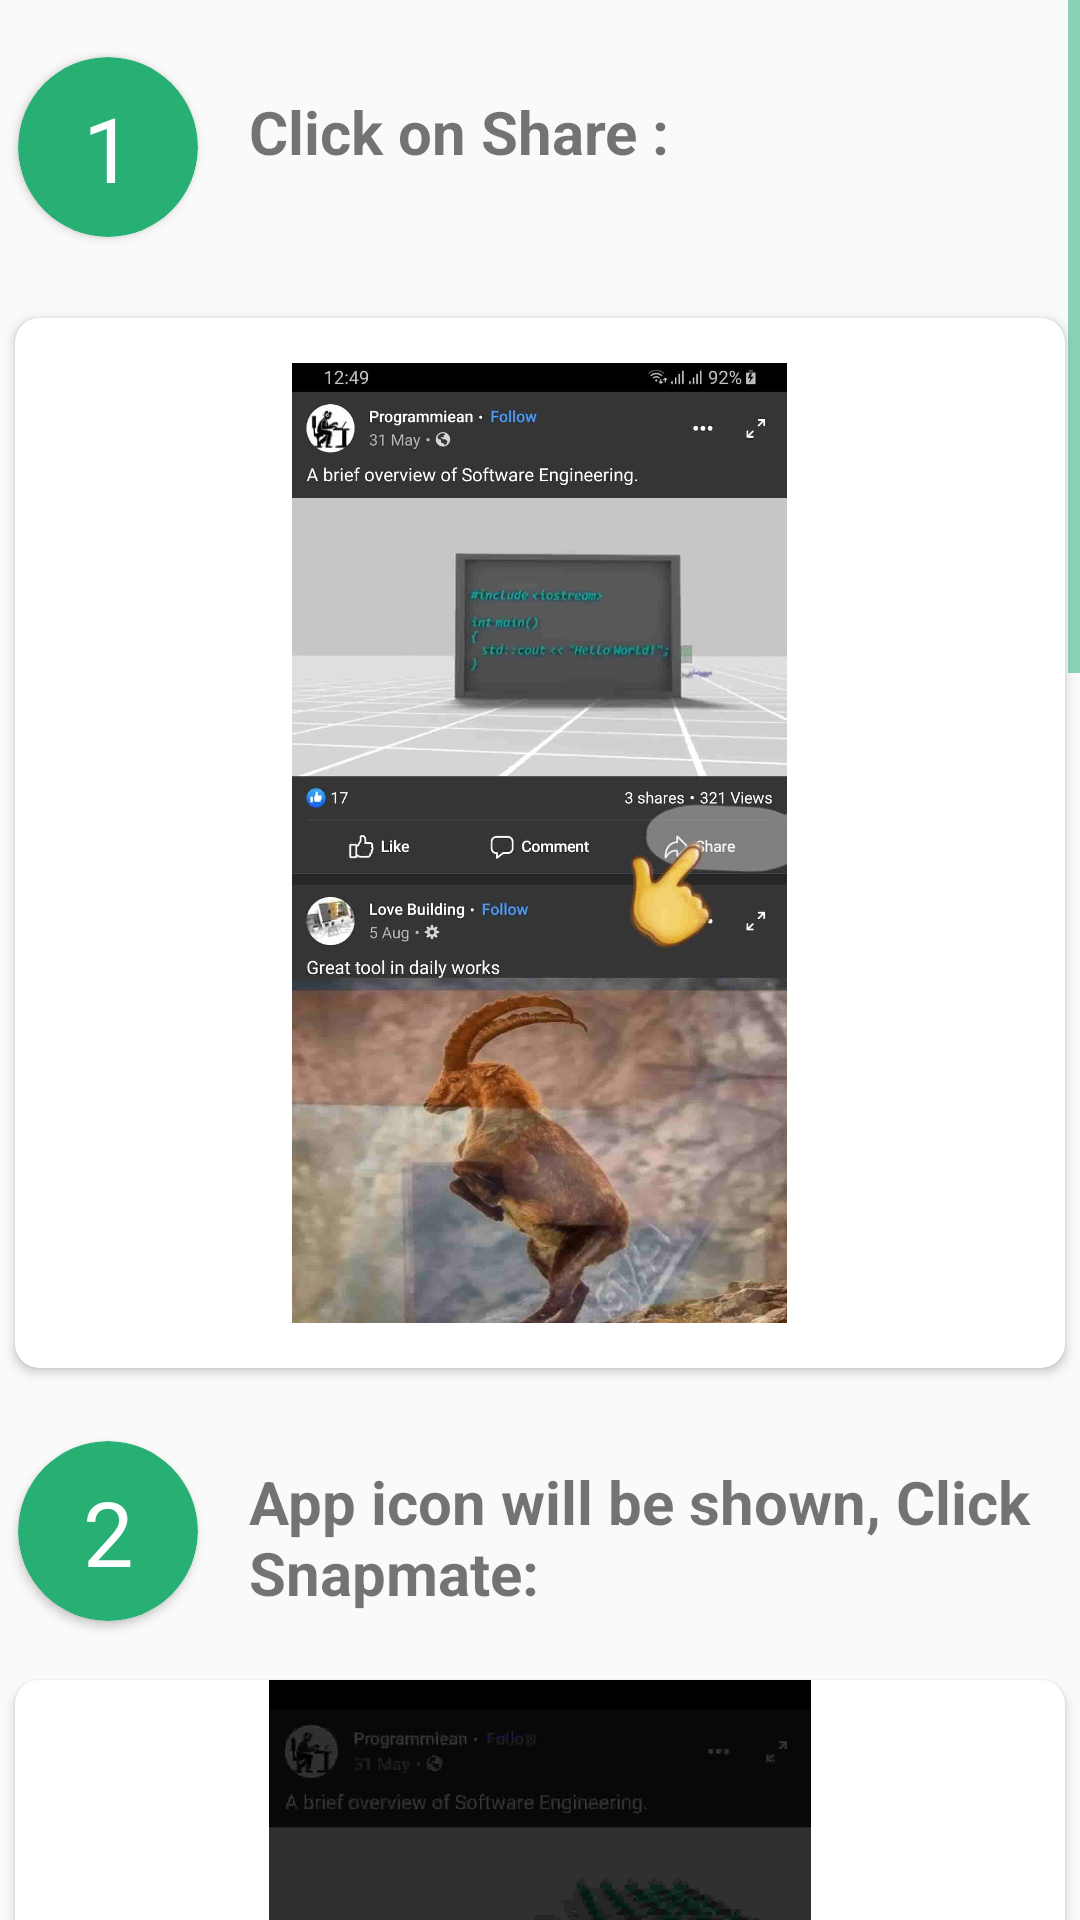

Reconstruct the res/layout file that produces this screen, plus the resources it refers to.
<!-- AndroidManifest.xml: application theme AppTheme -->
<!-- res/layout/activity_howto_downlaod10_q.xml -->
<?xml version="1.0" encoding="utf-8"?>

<ScrollView xmlns:android="http://schemas.android.com/apk/res/android"
    android:layout_width="match_parent"
    android:layout_height="match_parent"
    xmlns:app="http://schemas.android.com/apk/res-auto"
    android:fillViewport="false"
    >
    <LinearLayout
        android:layout_width="match_parent"
        android:layout_height="match_parent"
        android:orientation="vertical">

        <LinearLayout
            android:layout_width="match_parent"
            android:layout_height="90dp"
            android:layout_marginTop="8dp"
            android:weightSum="2"
            >

            <LinearLayout
                android:layout_width="166dp"
                android:layout_height="80dp"
                android:layout_weight="1"
                android:layout_gravity="center_vertical">

                <androidx.cardview.widget.CardView
                    android:layout_width="60dp"
                    android:layout_height="60dp"
                    android:layout_margin="6dp"
                    app:cardBackgroundColor="@color/colorPrimary"
                    app:cardCornerRadius="35dp">

                    <TextView
                        android:layout_width="40dp"
                        android:layout_height="35dp"
                        android:layout_margin="10dp"
                        android:gravity="center"
                        android:text="1"
                        android:textColor="#fff"
                        android:textSize="30sp"></TextView>

                </androidx.cardview.widget.CardView>
            </LinearLayout>
            <LinearLayout
                android:layout_width="match_parent"
                android:layout_height="75dp"
                android:layout_weight="1">
                <TextView
                    android:layout_width="match_parent"
                    android:layout_height="match_parent"
                    android:text="Click on Share :"
                    android:layout_gravity="center_vertical"
                    android:layout_marginTop="15dp"
                    android:textSize="20sp"
                    android:textStyle="bold">

                </TextView>
            </LinearLayout>

        </LinearLayout>
        <androidx.cardview.widget.CardView
            android:layout_width="350dp"
            android:layout_height="350dp"
            android:layout_gravity="center"
            android:layout_margin="8dp"
            app:cardCornerRadius="8dp">
            <ImageView
                android:layout_width="300dp"
                android:layout_height="320dp"
                android:layout_gravity="center"
                android:src="@drawable/howtodownload1q"
                android:scaleType="centerInside">
            </ImageView>

        </androidx.cardview.widget.CardView>

        <LinearLayout
            android:layout_width="match_parent"
            android:layout_height="80dp"
            android:layout_marginTop="8dp"
            android:weightSum="2"
            >

            <LinearLayout
                android:layout_width="166dp"
                android:layout_height="75dp"
                android:layout_weight="1"
                android:layout_gravity="center_vertical">

                <androidx.cardview.widget.CardView
                    android:layout_width="60dp"
                    android:layout_height="60dp"
                    android:layout_margin="6dp"
                    app:cardBackgroundColor="@color/colorPrimary"
                    app:cardCornerRadius="35dp">

                    <TextView
                        android:layout_width="40dp"
                        android:layout_height="35dp"
                        android:layout_margin="10dp"
                        android:gravity="center"
                        android:text="2"
                        android:textColor="#fff"
                        android:textSize="30sp">
                    </TextView>

                </androidx.cardview.widget.CardView>
            </LinearLayout>
            <LinearLayout
                android:layout_width="match_parent"
                android:layout_height="75dp"
                android:layout_weight="1"
                android:layout_gravity="center_vertical">
                <TextView
                    android:layout_width="match_parent"
                    android:layout_height="match_parent"
                    android:text="App icon will be shown, Click Snapmate:"
                    android:gravity="center_vertical"
                    android:layout_marginTop="1dp"
                    android:textSize="20sp"
                    android:textStyle="bold">

                </TextView>
            </LinearLayout>

        </LinearLayout>
        <androidx.cardview.widget.CardView
            android:layout_width="350dp"
            android:layout_height="350dp"
            android:layout_gravity="center"
            android:layout_margin="8dp"
            app:cardCornerRadius="8dp">
            <ImageView
                android:layout_width="match_parent"
                android:layout_height="match_parent"
                android:layout_gravity="center_horizontal|center_vertical"
                android:src="@drawable/howtodownload2q"></ImageView>

        </androidx.cardview.widget.CardView>

        <LinearLayout
            android:layout_width="match_parent"
            android:layout_height="80dp"
            android:layout_marginTop="8dp"
            android:weightSum="2"
            android:layout_gravity="center_vertical"
            >

            <LinearLayout
                android:layout_width="166dp"
                android:layout_height="75dp"
                android:layout_weight="1"
                android:layout_gravity="center_vertical">

                <androidx.cardview.widget.CardView
                    android:layout_width="60dp"
                    android:layout_height="60dp"
                    android:layout_margin="6dp"
                    app:cardBackgroundColor="@color/colorPrimary"
                    app:cardCornerRadius="35dp">

                    <TextView
                        android:layout_width="40dp"
                        android:layout_height="35dp"
                        android:layout_margin="10dp"
                        android:gravity="center"
                        android:text="3"
                        android:textColor="#fff"
                        android:textSize="30sp"></TextView>

                </androidx.cardview.widget.CardView>
            </LinearLayout>
            <LinearLayout
                android:layout_width="match_parent"
                android:layout_height="75dp"
                android:layout_weight="1"
                android:layout_gravity="center_vertical">
                <TextView
                    android:layout_width="match_parent"
                    android:layout_height="match_parent"
                    android:text="Click on Download to download the video"
                    android:gravity="center_vertical"
                    android:layout_marginTop="1dp"
                    android:textSize="20sp"
                    android:textStyle="bold">
                </TextView>
            </LinearLayout>

        </LinearLayout>

        <androidx.cardview.widget.CardView
            android:layout_width="350dp"
            android:layout_height="350dp"
            android:layout_gravity="center"
            android:layout_margin="8dp"
            app:cardCornerRadius="8dp">
            <ImageView
                android:layout_width="300dp"
                android:layout_height="320dp"
                android:layout_gravity="center"
                android:src="@drawable/howtodownload3q"></ImageView>

        </androidx.cardview.widget.CardView>
        <LinearLayout
            android:layout_width="match_parent"
            android:layout_height="80dp"
            android:layout_marginTop="8dp"
            android:weightSum="2"
            android:layout_gravity="center_vertical"
            >

            <LinearLayout
                android:layout_width="166dp"
                android:layout_height="75dp"
                android:layout_weight="1"
                android:layout_gravity="center_vertical">

                <androidx.cardview.widget.CardView
                    android:layout_width="60dp"
                    android:layout_height="60dp"
                    android:layout_margin="6dp"
                    app:cardBackgroundColor="@color/colorPrimary"
                    app:cardCornerRadius="35dp">

                    <TextView
                        android:layout_width="40dp"
                        android:layout_height="35dp"
                        android:layout_margin="10dp"
                        android:gravity="center"
                        android:text="4"
                        android:textColor="#fff"
                        android:textSize="30sp"></TextView>

                </androidx.cardview.widget.CardView>
            </LinearLayout>
            <LinearLayout
                android:layout_width="match_parent"
                android:layout_height="75dp"
                android:layout_weight="1"
                android:layout_gravity="center_vertical">
                <TextView
                    android:layout_width="match_parent"
                    android:layout_height="match_parent"
                    android:text="Downloading will be Start in Seconds"
                    android:gravity="center_vertical"
                    android:layout_marginTop="1dp"
                    android:textSize="20sp"
                    android:textStyle="bold">
                </TextView>
            </LinearLayout>

        </LinearLayout>

        <androidx.cardview.widget.CardView
            android:layout_width="350dp"
            android:layout_height="350dp"
            android:layout_gravity="center"
            android:layout_margin="8dp"
            app:cardCornerRadius="8dp">
            <ImageView
                android:layout_width="300dp"
                android:layout_height="320dp"
                android:layout_gravity="center"
                android:src="@drawable/howtodownload4q"></ImageView>

        </androidx.cardview.widget.CardView>



    </LinearLayout>

</ScrollView>
<!-- resources referenced by this layout -->
<resources>
  <color name="colorPrimary">#27AF74</color>
  <!-- drawable howtodownload1q: jpg bitmap (drawable, 66660 bytes) -->
  <!-- drawable howtodownload2q: jpg bitmap (drawable, 42715 bytes) -->
  <!-- drawable howtodownload3q: jpg bitmap (drawable, 34932 bytes) -->
  <!-- drawable howtodownload4q: jpg bitmap (drawable, 36732 bytes) -->
  <style name="AppTheme" parent="Theme.AppCompat.Light.DarkActionBar">
          
          <item name="colorPrimary">@color/colorPrimary</item>
          <item name="colorPrimaryDark">@color/colorPrimaryDark</item>
          <item name="colorAccent">@color/colorAccent</item>
          <item name="android:textColorSecondary">@color/colorPrimary</item>
  
  
      </style>
  <color name="colorPrimaryDark">#168153</color>
  <color name="colorAccent">#03DAC5</color>
</resources>
